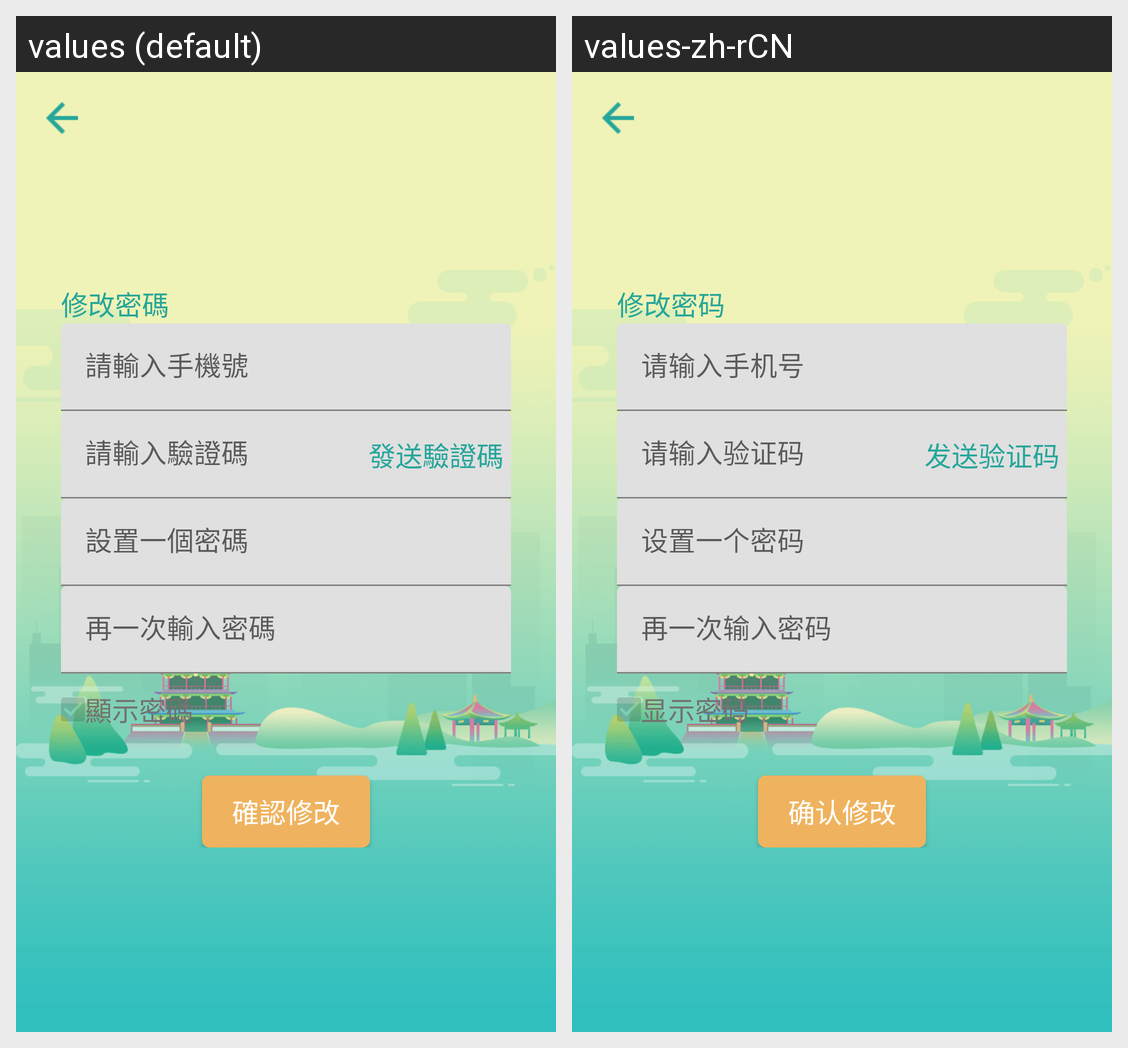

Translations of the strings shown on this Android screen, per locale in the grid:
Android screen res/layout/activity_forget_pw.xml rendered under 2 locales, left to right: values (default), values-zh-rCN. Device: Nexus 5 (rendered at 1080×1920; each locale shown at half size, 540×960, under a caption strip naming it); theme Theme.MaterialComponents.DayNight.NoActionBar.
Strings drawn on this screen, with the default value and each locale's value (text and hints the layout hard-codes, and strings that could not be matched under every locale, appear in the picture but are not listed):

forget_pw_name
  values: 修改密碼
  values-zh-rCN: 修改密码

register_input_phone
  values: 請輸入手機號
  values-zh-rCN: 请输入手机号

register_input_valid_code
  values: 請輸入驗證碼
  values-zh-rCN: 请输入验证码

register_send_valid_code
  values: 發送驗證碼
  values-zh-rCN: 发送验证码

register_input_password
  values: 設置一個密碼
  values-zh-rCN: 设置一个密码

register_input_password_again
  values: 再一次輸入密碼
  values-zh-rCN: 再一次输入密码

register_show_password
  values: 顯示密碼
  values-zh-rCN: 显示密码

forget_pw_confirm
  values: 確認修改
  values-zh-rCN: 确认修改
